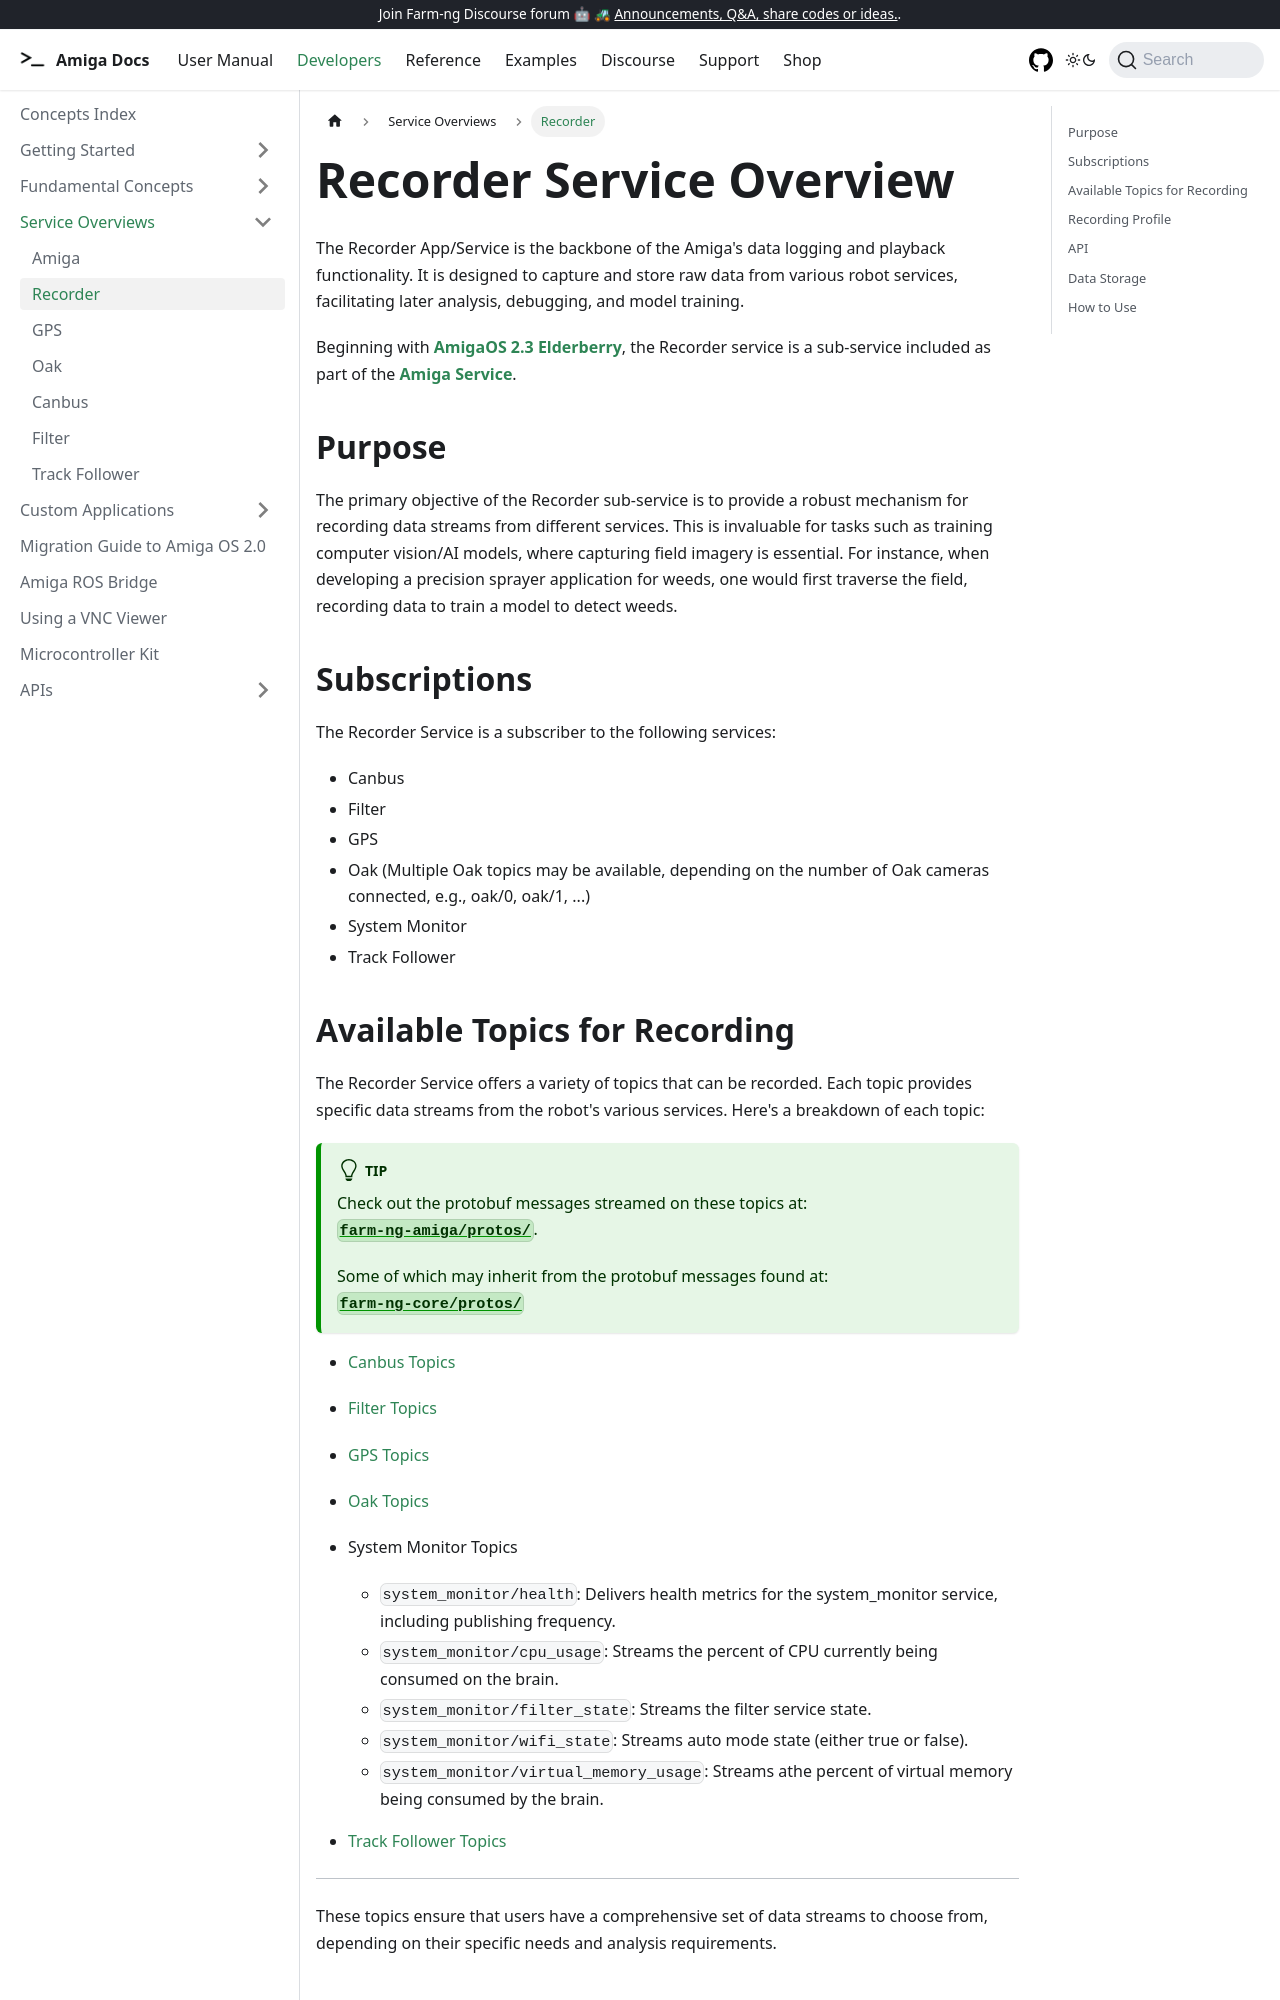

repository: farm-ng/amiga-dev-kit · page: docs/concepts/recorder_service/index.html · generator: docusaurus

---
id: recorder-overview
title: Recorder
---

# Recorder Service Overview

The Recorder App/Service is the backbone of the Amiga's data logging and playback functionality.
It is designed to capture and store raw data from various robot services, facilitating later
analysis, debugging, and model training.

Beginning with [**AmigaOS 2.3 Elderberry**](/docs/release-notes/release-023/),
the Recorder service is a sub-service included as part of the [**Amiga Service**](/docs/concepts/amiga_service).

## Purpose

The primary objective of the Recorder sub-service is to provide a robust mechanism for recording
data streams from different services. This is invaluable for tasks such as training computer
vision/AI models, where capturing field imagery is essential.
For instance, when developing a precision sprayer application for weeds, one would
first traverse the field, recording data to train a model to detect weeds.

## Subscriptions

The Recorder Service is a subscriber to the following services:

- Canbus
- Filter
- GPS
- Oak (Multiple Oak topics may be available, depending on the number of Oak cameras connected,
e.g., oak/0, oak/1, ...)
- System Monitor
- Track Follower
